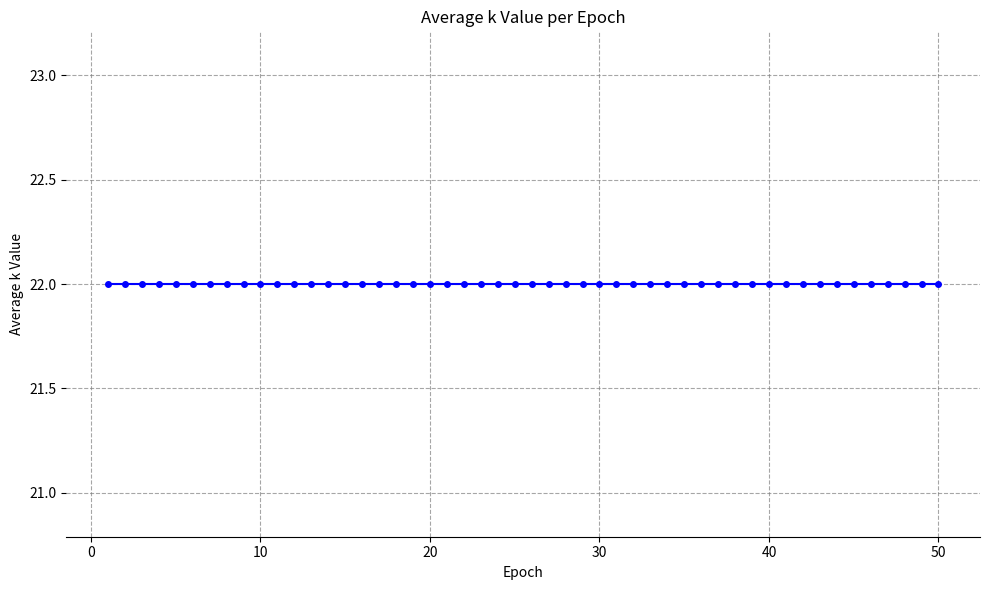

This figure's Python source:
import matplotlib.pyplot as plt
import numpy as np

# 1. 生成数据（Epoch 0-50，k值固定为22.0）
x = np.arange(1, 51)  # x轴：Epoch从0到50
y = np.full_like(x, 22.0)  # y轴：所有点的k值均为22.0

# 2. 创建画布并绘制图表
plt.figure(figsize=(10, 6))  # 调整画布大小以匹配原图比例

# 绘制折线图（蓝色圆点，无数据点标注）
plt.plot(
    x, y,
    marker='o',        # 圆点标记
    color='blue',      # 蓝色
    linestyle='-',     # 实线连接
    markersize=4       # 标记大小
)

# 3. 设置标题和轴标签
plt.title('Average k Value per Epoch', fontsize=12)
plt.xlabel('Epoch', fontsize=10)
plt.ylabel('Average k Value', fontsize=10)

# 4. 调整坐标轴刻度
plt.xticks(np.arange(0, 51, 10))  # x轴每10个Epoch标记一次
plt.yticks(np.arange(21.0, 23.1, 0.5))  # y轴范围21.0-23.0，步长0.5

# 5. 添加网格线（与原图风格一致：灰色虚线）
plt.grid(
    True,
    linestyle='--',  # 虚线
    color='gray',    # 灰色
    alpha=0.7        # 透明度
)

# 6. 调整边框样式（隐藏上、右、左边框）
ax = plt.gca()
ax.spines['top'].set_visible(False)
ax.spines['right'].set_visible(False)
ax.spines['left'].set_visible(False)

# 7. 优化布局并保存图片
plt.tight_layout()  # 自动调整布局，避免元素重叠
plt.savefig(
    'average_k_value_fixed.png',
    dpi=300,          # 高分辨率
    bbox_inches='tight'  # 确保图片无截断
)
plt.show()
